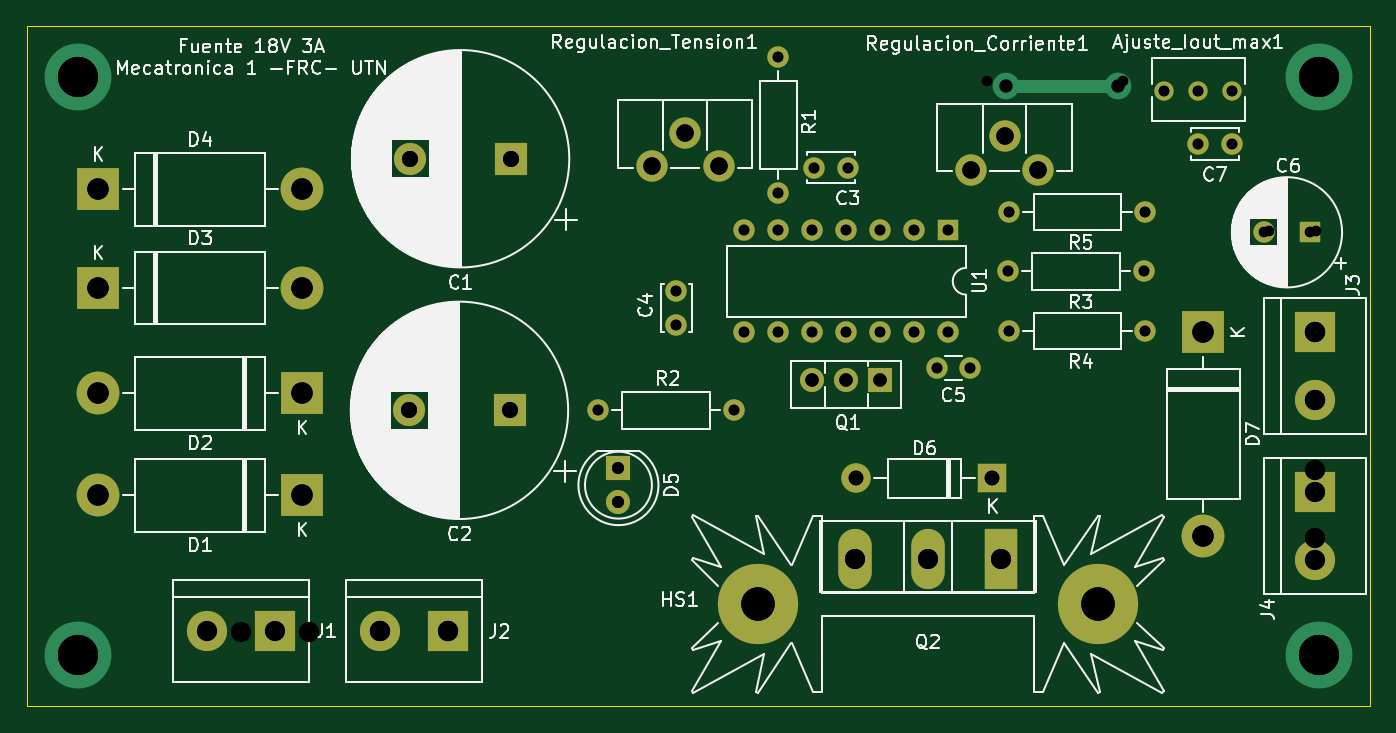
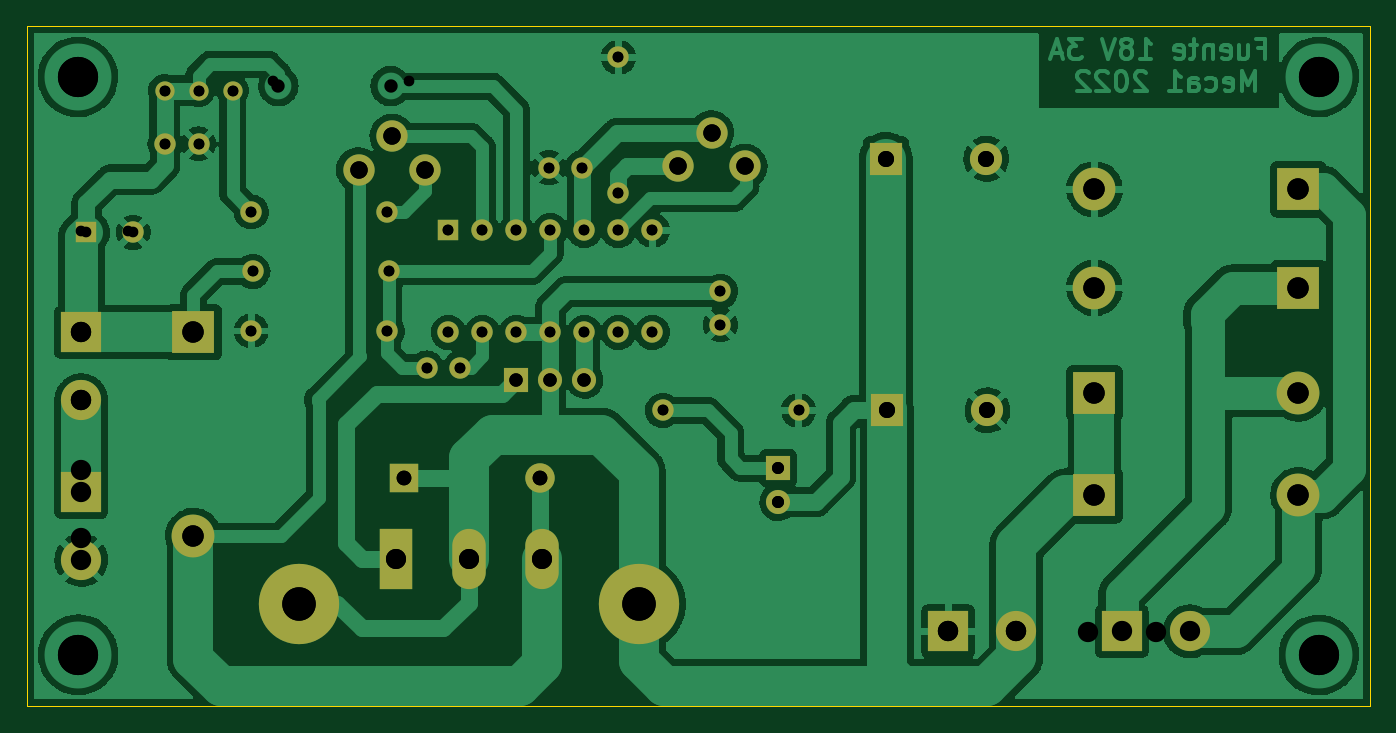
Circuit board: 12 layer files. Board 100.3 x 50.8 mm.
- bottom_copper: Kicad_Projects-B_Cu.gbl (200509 bytes)
- bottom_mask: Kicad_Projects-B_Mask.gbs (3737 bytes)
- paste: Kicad_Projects-B_Paste.gbp (515 bytes)
- bottom_silk: Kicad_Projects-B_Silkscreen.gbo (3740 bytes)
- outline: Kicad_Projects-Edge_Cuts.gm1 (745 bytes)
- top_copper: Kicad_Projects-F_Cu.gtl (7155 bytes)
- top_mask: Kicad_Projects-F_Mask.gts (3737 bytes)
- paste: Kicad_Projects-F_Paste.gtp (515 bytes)
- top_silk: Kicad_Projects-F_Silkscreen.gto (89983 bytes)
- drill: Kicad_Projects-NPTH.drl (330 bytes)
- drill: Kicad_Projects-PTH.drl (2419 bytes)
- drill: Kicad_Projects.drl (2368 bytes)

=== bottom_copper: Kicad_Projects-B_Cu.gbl (200509 bytes, source omitted) ===
=== bottom_mask: Kicad_Projects-B_Mask.gbs ===
%TF.GenerationSoftware,KiCad,Pcbnew,6.0.4-6f826c9f35~116~ubuntu20.04.1*%
%TF.CreationDate,2022-05-17T19:43:33-03:00*%
%TF.ProjectId,Kicad_Projects,4b696361-645f-4507-926f-6a656374732e,rev?*%
%TF.SameCoordinates,Original*%
%TF.FileFunction,Soldermask,Bot*%
%TF.FilePolarity,Negative*%
%FSLAX46Y46*%
G04 Gerber Fmt 4.6, Leading zero omitted, Abs format (unit mm)*
G04 Created by KiCad (PCBNEW 6.0.4-6f826c9f35~116~ubuntu20.04.1) date 2022-05-17 19:43:33*
%MOMM*%
%LPD*%
G01*
G04 APERTURE LIST*
%ADD10C,1.600000*%
%ADD11O,1.600000X1.600000*%
%ADD12C,2.340000*%
%ADD13R,1.800000X1.800000*%
%ADD14O,1.800000X1.800000*%
%ADD15R,2.400000X2.400000*%
%ADD16C,2.400000*%
%ADD17R,2.500000X4.500000*%
%ADD18O,2.500000X4.500000*%
%ADD19R,3.200000X3.200000*%
%ADD20O,3.200000X3.200000*%
%ADD21R,2.200000X2.200000*%
%ADD22O,2.200000X2.200000*%
%ADD23C,6.000000*%
%ADD24C,1.440000*%
%ADD25R,3.000000X3.000000*%
%ADD26C,3.000000*%
%ADD27R,1.600000X1.600000*%
%ADD28C,1.800000*%
G04 APERTURE END LIST*
D10*
%TO.C,R4*%
X136907000Y-95158000D03*
D11*
X147067000Y-95158000D03*
%TD*%
D12*
%TO.C,Regulacion_Corriente1*%
X134051000Y-83115000D03*
X136551000Y-80615000D03*
X139051000Y-83115000D03*
%TD*%
D13*
%TO.C,Q1*%
X127254000Y-98812000D03*
D14*
X124714000Y-98812000D03*
X122174000Y-98812000D03*
%TD*%
D15*
%TO.C,C2*%
X99568000Y-101092000D03*
D16*
X92068000Y-101092000D03*
%TD*%
D10*
%TO.C,R3*%
X146940000Y-90713000D03*
D11*
X136780000Y-90713000D03*
%TD*%
D12*
%TO.C,Regulacion_Tension1*%
X115175000Y-82861000D03*
X112675000Y-80361000D03*
X110175000Y-82861000D03*
%TD*%
D17*
%TO.C,Q2*%
X136260000Y-112194000D03*
D18*
X130810000Y-112194000D03*
X125360000Y-112194000D03*
%TD*%
D19*
%TO.C,D3*%
X68834000Y-91948000D03*
D20*
X84074000Y-91948000D03*
%TD*%
D15*
%TO.C,C1*%
X99651755Y-82296000D03*
D16*
X92151755Y-82296000D03*
%TD*%
D10*
%TO.C,C3*%
X122322000Y-82966000D03*
X124822000Y-82966000D03*
%TD*%
D21*
%TO.C,D6*%
X135636000Y-106172000D03*
D22*
X125476000Y-106172000D03*
%TD*%
D19*
%TO.C,D2*%
X84074000Y-99822000D03*
D20*
X68834000Y-99822000D03*
%TD*%
D19*
%TO.C,D1*%
X84074000Y-107442000D03*
D20*
X68834000Y-107442000D03*
%TD*%
D19*
%TO.C,D7*%
X151384000Y-95250000D03*
D20*
X151384000Y-110490000D03*
%TD*%
D23*
%TO.C,HS1*%
X143510000Y-115570000D03*
X118110000Y-115570000D03*
%TD*%
D24*
%TO.C,Ajuste_Iout_max1*%
X148464000Y-77199000D03*
X151004000Y-77199000D03*
X153544000Y-77199000D03*
%TD*%
D25*
%TO.C,J1*%
X82042000Y-117602000D03*
D26*
X76962000Y-117602000D03*
%TD*%
D10*
%TO.C,C7*%
X153504000Y-81188000D03*
X151004000Y-81188000D03*
%TD*%
D27*
%TO.C,U1*%
X132339000Y-87640000D03*
D11*
X129799000Y-87640000D03*
X127259000Y-87640000D03*
X124719000Y-87640000D03*
X122179000Y-87640000D03*
X119639000Y-87640000D03*
X117099000Y-87640000D03*
X117099000Y-95260000D03*
X119639000Y-95260000D03*
X122179000Y-95260000D03*
X124719000Y-95260000D03*
X127259000Y-95260000D03*
X129799000Y-95260000D03*
X132339000Y-95260000D03*
%TD*%
D10*
%TO.C,R5*%
X136907000Y-86268000D03*
D11*
X147067000Y-86268000D03*
%TD*%
D13*
%TO.C,D5*%
X107696000Y-105410000D03*
D28*
X107696000Y-107950000D03*
%TD*%
D27*
%TO.C,C6*%
X159386000Y-87792000D03*
D10*
X155886000Y-87792000D03*
%TD*%
D19*
%TO.C,D4*%
X68834000Y-84582000D03*
D20*
X84074000Y-84582000D03*
%TD*%
D25*
%TO.C,J3*%
X159766000Y-95250000D03*
D26*
X159766000Y-100330000D03*
%TD*%
D25*
%TO.C,J4*%
X159766000Y-107188000D03*
D26*
X159766000Y-112268000D03*
%TD*%
D10*
%TO.C,C5*%
X133965000Y-97917000D03*
X131465000Y-97917000D03*
%TD*%
%TO.C,R1*%
X119635000Y-84871000D03*
D11*
X119635000Y-74711000D03*
%TD*%
D10*
%TO.C,R2*%
X116332000Y-101092000D03*
D11*
X106172000Y-101092000D03*
%TD*%
D10*
%TO.C,C4*%
X112014000Y-92202000D03*
X112014000Y-94702000D03*
%TD*%
D25*
%TO.C,J2*%
X94996000Y-117602000D03*
D26*
X89916000Y-117602000D03*
%TD*%
M02*

=== paste: Kicad_Projects-B_Paste.gbp ===
%TF.GenerationSoftware,KiCad,Pcbnew,6.0.4-6f826c9f35~116~ubuntu20.04.1*%
%TF.CreationDate,2022-05-17T19:43:33-03:00*%
%TF.ProjectId,Kicad_Projects,4b696361-645f-4507-926f-6a656374732e,rev?*%
%TF.SameCoordinates,Original*%
%TF.FileFunction,Paste,Bot*%
%TF.FilePolarity,Positive*%
%FSLAX46Y46*%
G04 Gerber Fmt 4.6, Leading zero omitted, Abs format (unit mm)*
G04 Created by KiCad (PCBNEW 6.0.4-6f826c9f35~116~ubuntu20.04.1) date 2022-05-17 19:43:33*
%MOMM*%
%LPD*%
G01*
G04 APERTURE LIST*
G04 APERTURE END LIST*
M02*

=== bottom_silk: Kicad_Projects-B_Silkscreen.gbo ===
%TF.GenerationSoftware,KiCad,Pcbnew,6.0.4-6f826c9f35~116~ubuntu20.04.1*%
%TF.CreationDate,2022-05-17T19:43:33-03:00*%
%TF.ProjectId,Kicad_Projects,4b696361-645f-4507-926f-6a656374732e,rev?*%
%TF.SameCoordinates,Original*%
%TF.FileFunction,Legend,Bot*%
%TF.FilePolarity,Positive*%
%FSLAX46Y46*%
G04 Gerber Fmt 4.6, Leading zero omitted, Abs format (unit mm)*
G04 Created by KiCad (PCBNEW 6.0.4-6f826c9f35~116~ubuntu20.04.1) date 2022-05-17 19:43:33*
%MOMM*%
%LPD*%
G01*
G04 APERTURE LIST*
%ADD10C,1.600000*%
%ADD11O,1.600000X1.600000*%
%ADD12C,2.340000*%
%ADD13R,1.800000X1.800000*%
%ADD14O,1.800000X1.800000*%
%ADD15R,2.400000X2.400000*%
%ADD16C,2.400000*%
%ADD17R,2.500000X4.500000*%
%ADD18O,2.500000X4.500000*%
%ADD19R,3.200000X3.200000*%
%ADD20O,3.200000X3.200000*%
%ADD21R,2.200000X2.200000*%
%ADD22O,2.200000X2.200000*%
%ADD23C,6.000000*%
%ADD24C,1.440000*%
%ADD25R,3.000000X3.000000*%
%ADD26C,3.000000*%
%ADD27R,1.600000X1.600000*%
%ADD28C,1.800000*%
G04 APERTURE END LIST*
%LPC*%
D10*
%TO.C,R4*%
X136907000Y-95158000D03*
D11*
X147067000Y-95158000D03*
%TD*%
D12*
%TO.C,Regulacion_Corriente1*%
X134051000Y-83115000D03*
X136551000Y-80615000D03*
X139051000Y-83115000D03*
%TD*%
D13*
%TO.C,Q1*%
X127254000Y-98812000D03*
D14*
X124714000Y-98812000D03*
X122174000Y-98812000D03*
%TD*%
D15*
%TO.C,C2*%
X99568000Y-101092000D03*
D16*
X92068000Y-101092000D03*
%TD*%
D10*
%TO.C,R3*%
X146940000Y-90713000D03*
D11*
X136780000Y-90713000D03*
%TD*%
D12*
%TO.C,Regulacion_Tension1*%
X115175000Y-82861000D03*
X112675000Y-80361000D03*
X110175000Y-82861000D03*
%TD*%
D17*
%TO.C,Q2*%
X136260000Y-112194000D03*
D18*
X130810000Y-112194000D03*
X125360000Y-112194000D03*
%TD*%
D19*
%TO.C,D3*%
X68834000Y-91948000D03*
D20*
X84074000Y-91948000D03*
%TD*%
D15*
%TO.C,C1*%
X99651755Y-82296000D03*
D16*
X92151755Y-82296000D03*
%TD*%
D10*
%TO.C,C3*%
X122322000Y-82966000D03*
X124822000Y-82966000D03*
%TD*%
D21*
%TO.C,D6*%
X135636000Y-106172000D03*
D22*
X125476000Y-106172000D03*
%TD*%
D19*
%TO.C,D2*%
X84074000Y-99822000D03*
D20*
X68834000Y-99822000D03*
%TD*%
D19*
%TO.C,D1*%
X84074000Y-107442000D03*
D20*
X68834000Y-107442000D03*
%TD*%
D19*
%TO.C,D7*%
X151384000Y-95250000D03*
D20*
X151384000Y-110490000D03*
%TD*%
D23*
%TO.C,HS1*%
X143510000Y-115570000D03*
X118110000Y-115570000D03*
%TD*%
D24*
%TO.C,Ajuste_Iout_max1*%
X148464000Y-77199000D03*
X151004000Y-77199000D03*
X153544000Y-77199000D03*
%TD*%
D25*
%TO.C,J1*%
X82042000Y-117602000D03*
D26*
X76962000Y-117602000D03*
%TD*%
D10*
%TO.C,C7*%
X153504000Y-81188000D03*
X151004000Y-81188000D03*
%TD*%
D27*
%TO.C,U1*%
X132339000Y-87640000D03*
D11*
X129799000Y-87640000D03*
X127259000Y-87640000D03*
X124719000Y-87640000D03*
X122179000Y-87640000D03*
X119639000Y-87640000D03*
X117099000Y-87640000D03*
X117099000Y-95260000D03*
X119639000Y-95260000D03*
X122179000Y-95260000D03*
X124719000Y-95260000D03*
X127259000Y-95260000D03*
X129799000Y-95260000D03*
X132339000Y-95260000D03*
%TD*%
D10*
%TO.C,R5*%
X136907000Y-86268000D03*
D11*
X147067000Y-86268000D03*
%TD*%
D13*
%TO.C,D5*%
X107696000Y-105410000D03*
D28*
X107696000Y-107950000D03*
%TD*%
D27*
%TO.C,C6*%
X159386000Y-87792000D03*
D10*
X155886000Y-87792000D03*
%TD*%
D19*
%TO.C,D4*%
X68834000Y-84582000D03*
D20*
X84074000Y-84582000D03*
%TD*%
D25*
%TO.C,J3*%
X159766000Y-95250000D03*
D26*
X159766000Y-100330000D03*
%TD*%
D25*
%TO.C,J4*%
X159766000Y-107188000D03*
D26*
X159766000Y-112268000D03*
%TD*%
D10*
%TO.C,C5*%
X133965000Y-97917000D03*
X131465000Y-97917000D03*
%TD*%
%TO.C,R1*%
X119635000Y-84871000D03*
D11*
X119635000Y-74711000D03*
%TD*%
D10*
%TO.C,R2*%
X116332000Y-101092000D03*
D11*
X106172000Y-101092000D03*
%TD*%
D10*
%TO.C,C4*%
X112014000Y-92202000D03*
X112014000Y-94702000D03*
%TD*%
D25*
%TO.C,J2*%
X94996000Y-117602000D03*
D26*
X89916000Y-117602000D03*
%TD*%
M02*

=== outline: Kicad_Projects-Edge_Cuts.gm1 ===
%TF.GenerationSoftware,KiCad,Pcbnew,6.0.4-6f826c9f35~116~ubuntu20.04.1*%
%TF.CreationDate,2022-05-17T19:43:33-03:00*%
%TF.ProjectId,Kicad_Projects,4b696361-645f-4507-926f-6a656374732e,rev?*%
%TF.SameCoordinates,Original*%
%TF.FileFunction,Profile,NP*%
%FSLAX46Y46*%
G04 Gerber Fmt 4.6, Leading zero omitted, Abs format (unit mm)*
G04 Created by KiCad (PCBNEW 6.0.4-6f826c9f35~116~ubuntu20.04.1) date 2022-05-17 19:43:33*
%MOMM*%
%LPD*%
G01*
G04 APERTURE LIST*
%TA.AperFunction,Profile*%
%ADD10C,0.100000*%
%TD*%
G04 APERTURE END LIST*
D10*
X63500000Y-72390000D02*
X63500000Y-123190000D01*
X163830000Y-123190000D02*
X163830000Y-72390000D01*
X63500000Y-123190000D02*
X163830000Y-123190000D01*
X163830000Y-72390000D02*
X63500000Y-72390000D01*
M02*

=== top_copper: Kicad_Projects-F_Cu.gtl (7155 bytes, source omitted) ===
=== top_mask: Kicad_Projects-F_Mask.gts ===
%TF.GenerationSoftware,KiCad,Pcbnew,6.0.4-6f826c9f35~116~ubuntu20.04.1*%
%TF.CreationDate,2022-05-17T19:43:33-03:00*%
%TF.ProjectId,Kicad_Projects,4b696361-645f-4507-926f-6a656374732e,rev?*%
%TF.SameCoordinates,Original*%
%TF.FileFunction,Soldermask,Top*%
%TF.FilePolarity,Negative*%
%FSLAX46Y46*%
G04 Gerber Fmt 4.6, Leading zero omitted, Abs format (unit mm)*
G04 Created by KiCad (PCBNEW 6.0.4-6f826c9f35~116~ubuntu20.04.1) date 2022-05-17 19:43:33*
%MOMM*%
%LPD*%
G01*
G04 APERTURE LIST*
%ADD10C,1.600000*%
%ADD11O,1.600000X1.600000*%
%ADD12C,2.340000*%
%ADD13R,1.800000X1.800000*%
%ADD14O,1.800000X1.800000*%
%ADD15R,2.400000X2.400000*%
%ADD16C,2.400000*%
%ADD17R,2.500000X4.500000*%
%ADD18O,2.500000X4.500000*%
%ADD19R,3.200000X3.200000*%
%ADD20O,3.200000X3.200000*%
%ADD21R,2.200000X2.200000*%
%ADD22O,2.200000X2.200000*%
%ADD23C,6.000000*%
%ADD24C,1.440000*%
%ADD25R,3.000000X3.000000*%
%ADD26C,3.000000*%
%ADD27R,1.600000X1.600000*%
%ADD28C,1.800000*%
G04 APERTURE END LIST*
D10*
%TO.C,R4*%
X136907000Y-95158000D03*
D11*
X147067000Y-95158000D03*
%TD*%
D12*
%TO.C,Regulacion_Corriente1*%
X134051000Y-83115000D03*
X136551000Y-80615000D03*
X139051000Y-83115000D03*
%TD*%
D13*
%TO.C,Q1*%
X127254000Y-98812000D03*
D14*
X124714000Y-98812000D03*
X122174000Y-98812000D03*
%TD*%
D15*
%TO.C,C2*%
X99568000Y-101092000D03*
D16*
X92068000Y-101092000D03*
%TD*%
D10*
%TO.C,R3*%
X146940000Y-90713000D03*
D11*
X136780000Y-90713000D03*
%TD*%
D12*
%TO.C,Regulacion_Tension1*%
X115175000Y-82861000D03*
X112675000Y-80361000D03*
X110175000Y-82861000D03*
%TD*%
D17*
%TO.C,Q2*%
X136260000Y-112194000D03*
D18*
X130810000Y-112194000D03*
X125360000Y-112194000D03*
%TD*%
D19*
%TO.C,D3*%
X68834000Y-91948000D03*
D20*
X84074000Y-91948000D03*
%TD*%
D15*
%TO.C,C1*%
X99651755Y-82296000D03*
D16*
X92151755Y-82296000D03*
%TD*%
D10*
%TO.C,C3*%
X122322000Y-82966000D03*
X124822000Y-82966000D03*
%TD*%
D21*
%TO.C,D6*%
X135636000Y-106172000D03*
D22*
X125476000Y-106172000D03*
%TD*%
D19*
%TO.C,D2*%
X84074000Y-99822000D03*
D20*
X68834000Y-99822000D03*
%TD*%
D19*
%TO.C,D1*%
X84074000Y-107442000D03*
D20*
X68834000Y-107442000D03*
%TD*%
D19*
%TO.C,D7*%
X151384000Y-95250000D03*
D20*
X151384000Y-110490000D03*
%TD*%
D23*
%TO.C,HS1*%
X143510000Y-115570000D03*
X118110000Y-115570000D03*
%TD*%
D24*
%TO.C,Ajuste_Iout_max1*%
X148464000Y-77199000D03*
X151004000Y-77199000D03*
X153544000Y-77199000D03*
%TD*%
D25*
%TO.C,J1*%
X82042000Y-117602000D03*
D26*
X76962000Y-117602000D03*
%TD*%
D10*
%TO.C,C7*%
X153504000Y-81188000D03*
X151004000Y-81188000D03*
%TD*%
D27*
%TO.C,U1*%
X132339000Y-87640000D03*
D11*
X129799000Y-87640000D03*
X127259000Y-87640000D03*
X124719000Y-87640000D03*
X122179000Y-87640000D03*
X119639000Y-87640000D03*
X117099000Y-87640000D03*
X117099000Y-95260000D03*
X119639000Y-95260000D03*
X122179000Y-95260000D03*
X124719000Y-95260000D03*
X127259000Y-95260000D03*
X129799000Y-95260000D03*
X132339000Y-95260000D03*
%TD*%
D10*
%TO.C,R5*%
X136907000Y-86268000D03*
D11*
X147067000Y-86268000D03*
%TD*%
D13*
%TO.C,D5*%
X107696000Y-105410000D03*
D28*
X107696000Y-107950000D03*
%TD*%
D27*
%TO.C,C6*%
X159386000Y-87792000D03*
D10*
X155886000Y-87792000D03*
%TD*%
D19*
%TO.C,D4*%
X68834000Y-84582000D03*
D20*
X84074000Y-84582000D03*
%TD*%
D25*
%TO.C,J3*%
X159766000Y-95250000D03*
D26*
X159766000Y-100330000D03*
%TD*%
D25*
%TO.C,J4*%
X159766000Y-107188000D03*
D26*
X159766000Y-112268000D03*
%TD*%
D10*
%TO.C,C5*%
X133965000Y-97917000D03*
X131465000Y-97917000D03*
%TD*%
%TO.C,R1*%
X119635000Y-84871000D03*
D11*
X119635000Y-74711000D03*
%TD*%
D10*
%TO.C,R2*%
X116332000Y-101092000D03*
D11*
X106172000Y-101092000D03*
%TD*%
D10*
%TO.C,C4*%
X112014000Y-92202000D03*
X112014000Y-94702000D03*
%TD*%
D25*
%TO.C,J2*%
X94996000Y-117602000D03*
D26*
X89916000Y-117602000D03*
%TD*%
M02*

=== paste: Kicad_Projects-F_Paste.gtp ===
%TF.GenerationSoftware,KiCad,Pcbnew,6.0.4-6f826c9f35~116~ubuntu20.04.1*%
%TF.CreationDate,2022-05-17T19:43:33-03:00*%
%TF.ProjectId,Kicad_Projects,4b696361-645f-4507-926f-6a656374732e,rev?*%
%TF.SameCoordinates,Original*%
%TF.FileFunction,Paste,Top*%
%TF.FilePolarity,Positive*%
%FSLAX46Y46*%
G04 Gerber Fmt 4.6, Leading zero omitted, Abs format (unit mm)*
G04 Created by KiCad (PCBNEW 6.0.4-6f826c9f35~116~ubuntu20.04.1) date 2022-05-17 19:43:33*
%MOMM*%
%LPD*%
G01*
G04 APERTURE LIST*
G04 APERTURE END LIST*
M02*

=== top_silk: Kicad_Projects-F_Silkscreen.gto (89983 bytes, source omitted) ===
=== drill: Kicad_Projects-NPTH.drl ===
M48
; DRILL file {KiCad 6.0.4-6f826c9f35~116~ubuntu20.04.1} date mar 17 may 2022 19:45:47
; FORMAT={-:-/ absolute / metric / decimal}
; #@! TF.CreationDate,2022-05-17T19:45:47-03:00
; #@! TF.GenerationSoftware,Kicad,Pcbnew,6.0.4-6f826c9f35~116~ubuntu20.04.1
; #@! TF.FileFunction,NonPlated,1,2,NPTH
FMAT,2
METRIC
%
G90
G05
T0
M30

=== drill: Kicad_Projects-PTH.drl ===
M48
; DRILL file {KiCad 6.0.4-6f826c9f35~116~ubuntu20.04.1} date mar 17 may 2022 19:45:47
; FORMAT={-:-/ absolute / metric / decimal}
; #@! TF.CreationDate,2022-05-17T19:45:47-03:00
; #@! TF.GenerationSoftware,Kicad,Pcbnew,6.0.4-6f826c9f35~116~ubuntu20.04.1
; #@! TF.FileFunction,Plated,1,2,PTH
FMAT,2
METRIC
; #@! TA.AperFunction,Plated,PTH,ComponentDrill
T1C0.800
; #@! TA.AperFunction,Plated,PTH,ComponentDrill
T2C0.900
; #@! TA.AperFunction,Plated,PTH,ViaDrill
T3C1.000
; #@! TA.AperFunction,Plated,PTH,ComponentDrill
T4C1.000
; #@! TA.AperFunction,Plated,PTH,ComponentDrill
T5C1.100
; #@! TA.AperFunction,Plated,PTH,ComponentDrill
T6C1.200
; #@! TA.AperFunction,Plated,PTH,ComponentDrill
T7C1.300
; #@! TA.AperFunction,Plated,PTH,ComponentDrill
T8C1.500
; #@! TA.AperFunction,Plated,PTH,ComponentDrill
T9C1.520
; #@! TA.AperFunction,Plated,PTH,ComponentDrill
T10C1.600
; #@! TA.AperFunction,Plated,PTH,ComponentDrill
T11C2.500
; #@! TA.AperFunction,Plated,PTH,ViaDrill
T12C3.000
%
G90
G05
T1
X106.172Y-101.092
X112.014Y-92.202
X112.014Y-94.702
X116.332Y-101.092
X117.099Y-87.64
X117.099Y-95.26
X119.635Y-74.711
X119.635Y-84.871
X119.639Y-87.64
X119.639Y-95.26
X122.179Y-87.64
X122.179Y-95.26
X122.322Y-82.966
X124.719Y-87.64
X124.719Y-95.26
X124.822Y-82.966
X127.259Y-87.64
X127.259Y-95.26
X129.799Y-87.64
X129.799Y-95.26
X131.465Y-97.917
X132.339Y-87.64
X132.339Y-95.26
X133.965Y-97.917
X136.78Y-90.713
X136.907Y-86.268
X136.907Y-95.158
X146.94Y-90.713
X147.067Y-86.268
X147.067Y-95.158
X148.464Y-77.199
X151.004Y-77.199
X151.004Y-81.188
X153.504Y-81.188
X153.544Y-77.199
X155.886Y-87.792
X159.386Y-87.792
T2
X107.696Y-105.41
X107.696Y-107.95
T3
X136.653Y-76.87
X145.035Y-76.87
T4
X122.174Y-98.812
X124.714Y-98.812
X127.254Y-98.812
T5
X125.476Y-106.172
X135.636Y-106.172
T6
X92.068Y-101.092
X92.152Y-82.296
X99.568Y-101.092
X99.652Y-82.296
T7
X110.175Y-82.861
X112.675Y-80.361
X115.175Y-82.861
X134.051Y-83.115
X136.551Y-80.615
X139.051Y-83.115
T8
X125.36Y-112.194
X130.81Y-112.194
X136.26Y-112.194
T9
X76.962Y-117.602
X82.042Y-117.602
X89.916Y-117.602
X94.996Y-117.602
X159.766Y-95.25
X159.766Y-100.33
X159.766Y-107.188
X159.766Y-112.268
T10
X68.834Y-84.582
X68.834Y-91.948
X68.834Y-99.822
X68.834Y-107.442
X84.074Y-84.582
X84.074Y-91.948
X84.074Y-99.822
X84.074Y-107.442
X151.384Y-95.25
X151.384Y-110.49
T11
X118.11Y-115.57
X143.51Y-115.57
T12
X67.31Y-76.2
X67.31Y-119.38
X159.998Y-119.351
X160.02Y-76.2
T0
M30

=== drill: Kicad_Projects.drl ===
M48
; DRILL file {KiCad 6.0.4-6f826c9f35~116~ubuntu20.04.1} date mié 01 jun 2022 22:01:42
; FORMAT={-:-/ absolute / metric / decimal}
; #@! TF.CreationDate,2022-06-01T22:01:42-03:00
; #@! TF.GenerationSoftware,Kicad,Pcbnew,6.0.4-6f826c9f35~116~ubuntu20.04.1
; #@! TF.FileFunction,MixedPlating,1,2
FMAT,2
METRIC
; #@! TA.AperFunction,Plated,PTH,ComponentDrill
T1C0.800
; #@! TA.AperFunction,Plated,PTH,ComponentDrill
T2C0.900
; #@! TA.AperFunction,Plated,PTH,ComponentDrill
T3C1.000
; #@! TA.AperFunction,Plated,PTH,ComponentDrill
T4C1.100
; #@! TA.AperFunction,Plated,PTH,ComponentDrill
T5C1.200
; #@! TA.AperFunction,Plated,PTH,ComponentDrill
T6C1.300
; #@! TA.AperFunction,Plated,PTH,ComponentDrill
T7C1.500
; #@! TA.AperFunction,Plated,PTH,ComponentDrill
T8C1.520
; #@! TA.AperFunction,Plated,PTH,ComponentDrill
T9C1.600
; #@! TA.AperFunction,Plated,PTH,ComponentDrill
T10C2.500
; #@! TA.AperFunction,Plated,PTH,ViaDrill
T11C3.000
%
G90
G05
T1
X106.172Y-101.092
X112.014Y-92.202
X112.014Y-94.702
X116.332Y-101.092
X117.099Y-87.64
X117.099Y-95.26
X119.635Y-74.711
X119.635Y-84.871
X119.639Y-87.64
X119.639Y-95.26
X122.179Y-87.64
X122.179Y-95.26
X122.322Y-82.966
X124.719Y-87.64
X124.719Y-95.26
X124.822Y-82.966
X127.259Y-87.64
X127.259Y-95.26
X129.799Y-87.64
X129.799Y-95.26
X131.465Y-97.917
X132.339Y-87.64
X132.339Y-95.26
X133.965Y-97.917
X135.256Y-76.489
X136.78Y-90.713
X136.907Y-86.268
X136.907Y-95.158
X145.416Y-76.489
X146.94Y-90.713
X147.067Y-86.268
X147.067Y-95.158
X148.464Y-77.199
X151.004Y-77.199
X151.004Y-81.188
X153.504Y-81.188
X153.544Y-77.199
X156.269Y-87.665
X159.769Y-87.665
T2
X107.696Y-105.41
X107.696Y-107.95
T3
X122.174Y-98.812
X124.714Y-98.812
X127.254Y-98.812
T4
X125.476Y-106.172
X135.636Y-106.172
T5
X92.068Y-101.092
X92.152Y-82.296
X99.568Y-101.092
X99.652Y-82.296
T6
X110.175Y-82.861
X112.675Y-80.361
X115.175Y-82.861
X134.051Y-83.115
X136.551Y-80.615
X139.051Y-83.115
T7
X125.36Y-112.194
X130.81Y-112.194
X136.26Y-112.194
T8
X79.503Y-117.637
X84.583Y-117.637
X89.916Y-117.602
X94.996Y-117.602
X159.766Y-95.25
X159.766Y-100.33
X159.766Y-105.572
X159.766Y-110.652
T9
X68.834Y-84.582
X68.834Y-91.948
X68.834Y-99.822
X68.834Y-107.442
X84.074Y-84.582
X84.074Y-91.948
X84.074Y-99.822
X84.074Y-107.442
X151.384Y-95.25
X151.384Y-110.49
T10
X118.11Y-115.57
X143.51Y-115.57
T11
X67.31Y-76.2
X67.31Y-119.38
X159.998Y-119.351
X160.02Y-76.2
T0
M30

